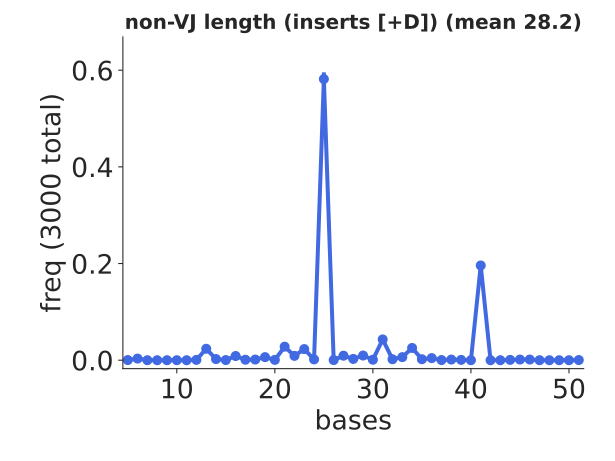

The file beside this chart, header and first rows:
bin_low_edge, contents, binlabel, error
3.5, 0.0, , 0.0
4.5, 0.0003333, , 0.0003333
5.5, 0.003333, , 0.001054
6.5, 0.0, , 0.0
7.5, 0.0, , 0.0
8.5, 0.0, , 0.0
9.5, 0.0, , 0.0
10.5, 0.0, , 0.0
11.5, 0.0006667, , 0.0004714
12.5, 0.02367, , 0.002809
13.5, 0.002333, , 0.0008819
14.5, 0.0003333, , 0.0003333
15.5, 0.008667, , 0.0017
16.5, 0.001, , 0.0005774
17.5, 0.001333, , 0.0006667
18.5, 0.006333, , 0.001453
19.5, 0.0006667, , 0.0004714
20.5, 0.028, , 0.003055
21.5, 0.009, , 0.001732
22.5, 0.023, , 0.002769
23.5, 0.001667, , 0.0007454
24.5, 0.5817, , 0.01392
25.5, 0.0003333, , 0.0003333
26.5, 0.009333, , 0.001764
27.5, 0.002667, , 0.0009428
28.5, 0.009667, , 0.001795
29.5, 0.001, , 0.0005774
30.5, 0.043, , 0.003786
31.5, 0.002, , 0.0008165
32.5, 0.006333, , 0.001453
33.5, 0.02533, , 0.002906
34.5, 0.002, , 0.0008165
35.5, 0.004333, , 0.001202
36.5, 0.0003333, , 0.0003333
37.5, 0.001333, , 0.0006667
38.5, 0.0006667, , 0.0004714
39.5, 0.0, , 0.0
40.5, 0.196, , 0.008083
41.5, 0.0, , 0.0
42.5, 0.0, , 0.0
43.5, 0.0006667, , 0.0004714
44.5, 0.001333, , 0.0006667
45.5, 0.001333, , 0.0006667
46.5, 0.0, , 0.0
47.5, 0.0, , 0.0
48.5, 0.0, , 0.0
49.5, 0.0, , 0.0
50.5, 0.0003333, , 0.0003333
51.5, 0.0, , 0.0
